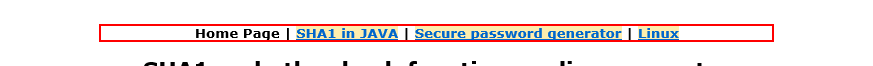
Task: Robotic Enterprise Framework
Workflow: InitAllApplications

Step 1: find the element in window 'SHA1 online'

Step 2: type [userACME] into the text box in window 'ACME System 1 - Log In' (no picture)

Step 3: type [CredentialACME] into the text box in window 'ACME System 1 - Log In' (no picture)

Step 4: click on the button in window 'ACME System 1 - Log In' (no picture)

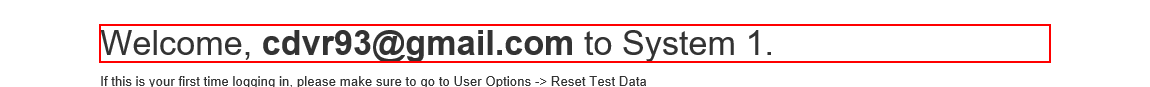
Step 5: find the heading in window 'ACME System 1 - Dashboard'

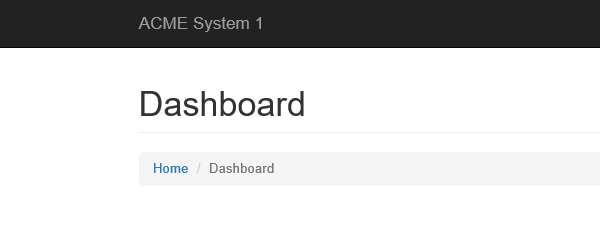
Step 6: Close Window 'iexplore.exe ACME' in window 'ACME System 1 - Dashboard'